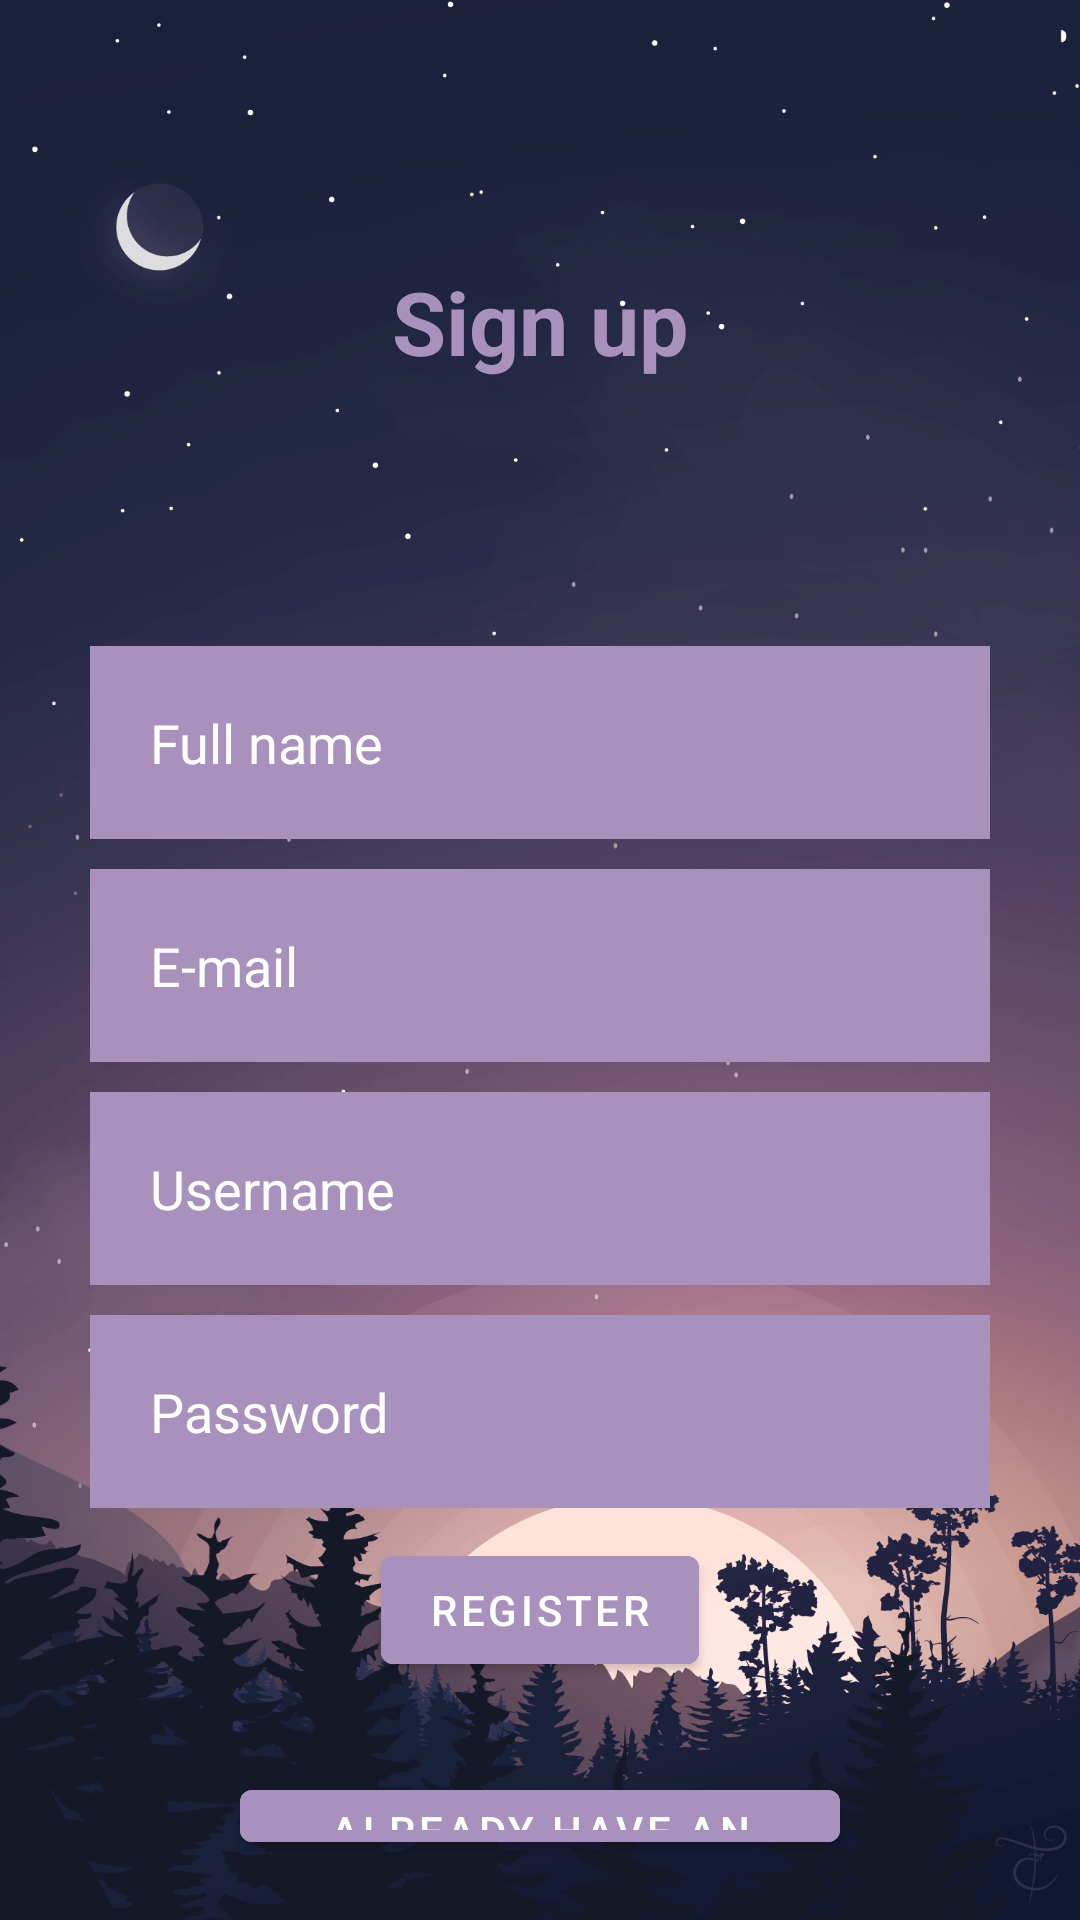

Here is an Android app screen rendered from its layout file. Give the layout XML and the strings, colors and styles it references.
<!-- AndroidManifest.xml: application theme Theme.LittleHelper -->
<!-- res/layout/activity_signin.xml -->
<?xml version="1.0" encoding="utf-8"?>
<RelativeLayout xmlns:android="http://schemas.android.com/apk/res/android"
    xmlns:app="http://schemas.android.com/apk/res-auto"
    xmlns:tools="http://schemas.android.com/tools"
    android:layout_width="match_parent"
    android:layout_height="match_parent"
    android:background="@drawable/ozadje1"
    tools:context=".Signin">

    <TextView
        android:id="@+id/signup"
        android:layout_width="match_parent"
        android:layout_height="wrap_content"
        android:layout_marginStart="15mm"
        android:layout_marginTop="15mm"
        android:layout_marginEnd="15mm"
        android:layout_marginBottom="15mm"
        android:text="@string/sign_up"
        android:textAlignment="center"
        android:textColor="@color/pink"
        android:textSize="5mm"
        android:textStyle="bold" />

    <EditText
        android:id="@+id/fullname"
        android:layout_width="match_parent"
        android:layout_height="wrap_content"
        android:layout_below="@+id/signup"
        android:layout_marginLeft="30dp"
        android:layout_marginTop="1dp"
        android:layout_marginRight="30dp"
        android:background="@color/pink"
        android:drawablePadding="20dp"
        android:hint="@string/full_name"
        android:padding="20dp"
        android:textColor="@color/white"
        android:textColorHint="@color/white" />

    <EditText
        android:id="@+id/email"
        android:layout_width="match_parent"
        android:layout_height="wrap_content"
        android:layout_below="@+id/fullname"
        android:layout_marginLeft="30dp"
        android:layout_marginTop="10dp"
        android:layout_marginRight="30dp"
        android:background="@color/pink"
        android:drawablePadding="20dp"
        android:hint="@string/e_mail"
        android:padding="20dp"
        android:textColor="@color/white"
        android:textColorHint="@color/white" />

    <EditText
        android:id="@+id/user"
        android:layout_width="match_parent"
        android:layout_height="wrap_content"
        android:layout_below="@+id/email"
        android:layout_marginTop="10dp"
        android:layout_marginRight="30dp"
        android:layout_marginLeft="30dp"
        android:background="@color/pink"
        android:drawablePadding="20dp"
        android:hint="@string/username_register"
        android:padding="20dp"
        android:textColor="@color/white"
        android:textColorHint="@color/white" />

    <EditText
        android:id="@+id/password_register"
        android:layout_width="match_parent"
        android:layout_height="wrap_content"
        android:layout_below="@+id/user"
        android:layout_marginTop="10dp"
        android:layout_marginRight="30dp"
        android:layout_marginLeft="30dp"
        android:background="@color/pink"
        android:drawablePadding="20dp"
        android:hint="@string/password_register"
        android:padding="20dp"
        android:textColor="@color/white"
        android:textColorHint="@color/white" />


    <Button
        android:id="@+id/registerbutton"
        android:layout_width="wrap_content"
        android:layout_height="wrap_content"
        android:layout_below="@id/password_register"
        android:layout_centerHorizontal="true"
        android:layout_marginStart="10dp"
        android:layout_marginTop="10dp"
        android:layout_marginEnd="10dp"
        android:layout_marginBottom="10dp"
        android:backgroundTint="@color/pink"
        android:text="REGISTER"
        android:textColor="@color/white" />

    <Button
        android:id="@+id/alreadyhavetext"
        android:layout_width="200dp"
        android:layout_height="60dp"
        android:layout_below="@id/registerbutton"
        android:layout_centerHorizontal="true"
        android:layout_marginStart="20dp"
        android:layout_marginTop="20dp"
        android:layout_marginEnd="20dp"
        android:layout_marginBottom="20dp"
        android:backgroundTint="@color/pink"
        android:text="@string/already_have_an_account" />


</RelativeLayout>
<!-- resources referenced by this layout -->
<resources>
  <color name="pink">#A892BD</color>
  <color name="white">#FFFFFFFF</color>
  <!-- drawable ozadje1: png bitmap (drawable, 307588 bytes) -->
  <string name="already_have_an_account">Already have an account?</string>
  <string name="e_mail">E-mail</string>
  <string name="full_name">Full name</string>
  <string name="password_register">Password</string>
  <string name="sign_up">Sign up</string>
  <string name="username_register">Username</string>
  <style name="Theme.LittleHelper" parent="Theme.MaterialComponents.DayNight.DarkActionBar">
          
          <item name="colorPrimary">@color/purple_500</item>
          <item name="colorPrimaryVariant">@color/purple_700</item>
          <item name="colorOnPrimary">@color/white</item>
          
          <item name="colorSecondary">@color/teal_200</item>
          <item name="colorSecondaryVariant">@color/teal_700</item>
          <item name="colorOnSecondary">@color/black</item>
          
          <item name="android:statusBarColor" tools:targetApi="l">?attr/colorPrimaryVariant</item>
          
      </style>
  <color name="purple_500">#FF6200EE</color>
  <color name="purple_700">#FF3700B3</color>
  <color name="teal_200">#FF03DAC5</color>
  <color name="teal_700">#FF018786</color>
  <color name="black">#FF000000</color>
</resources>
